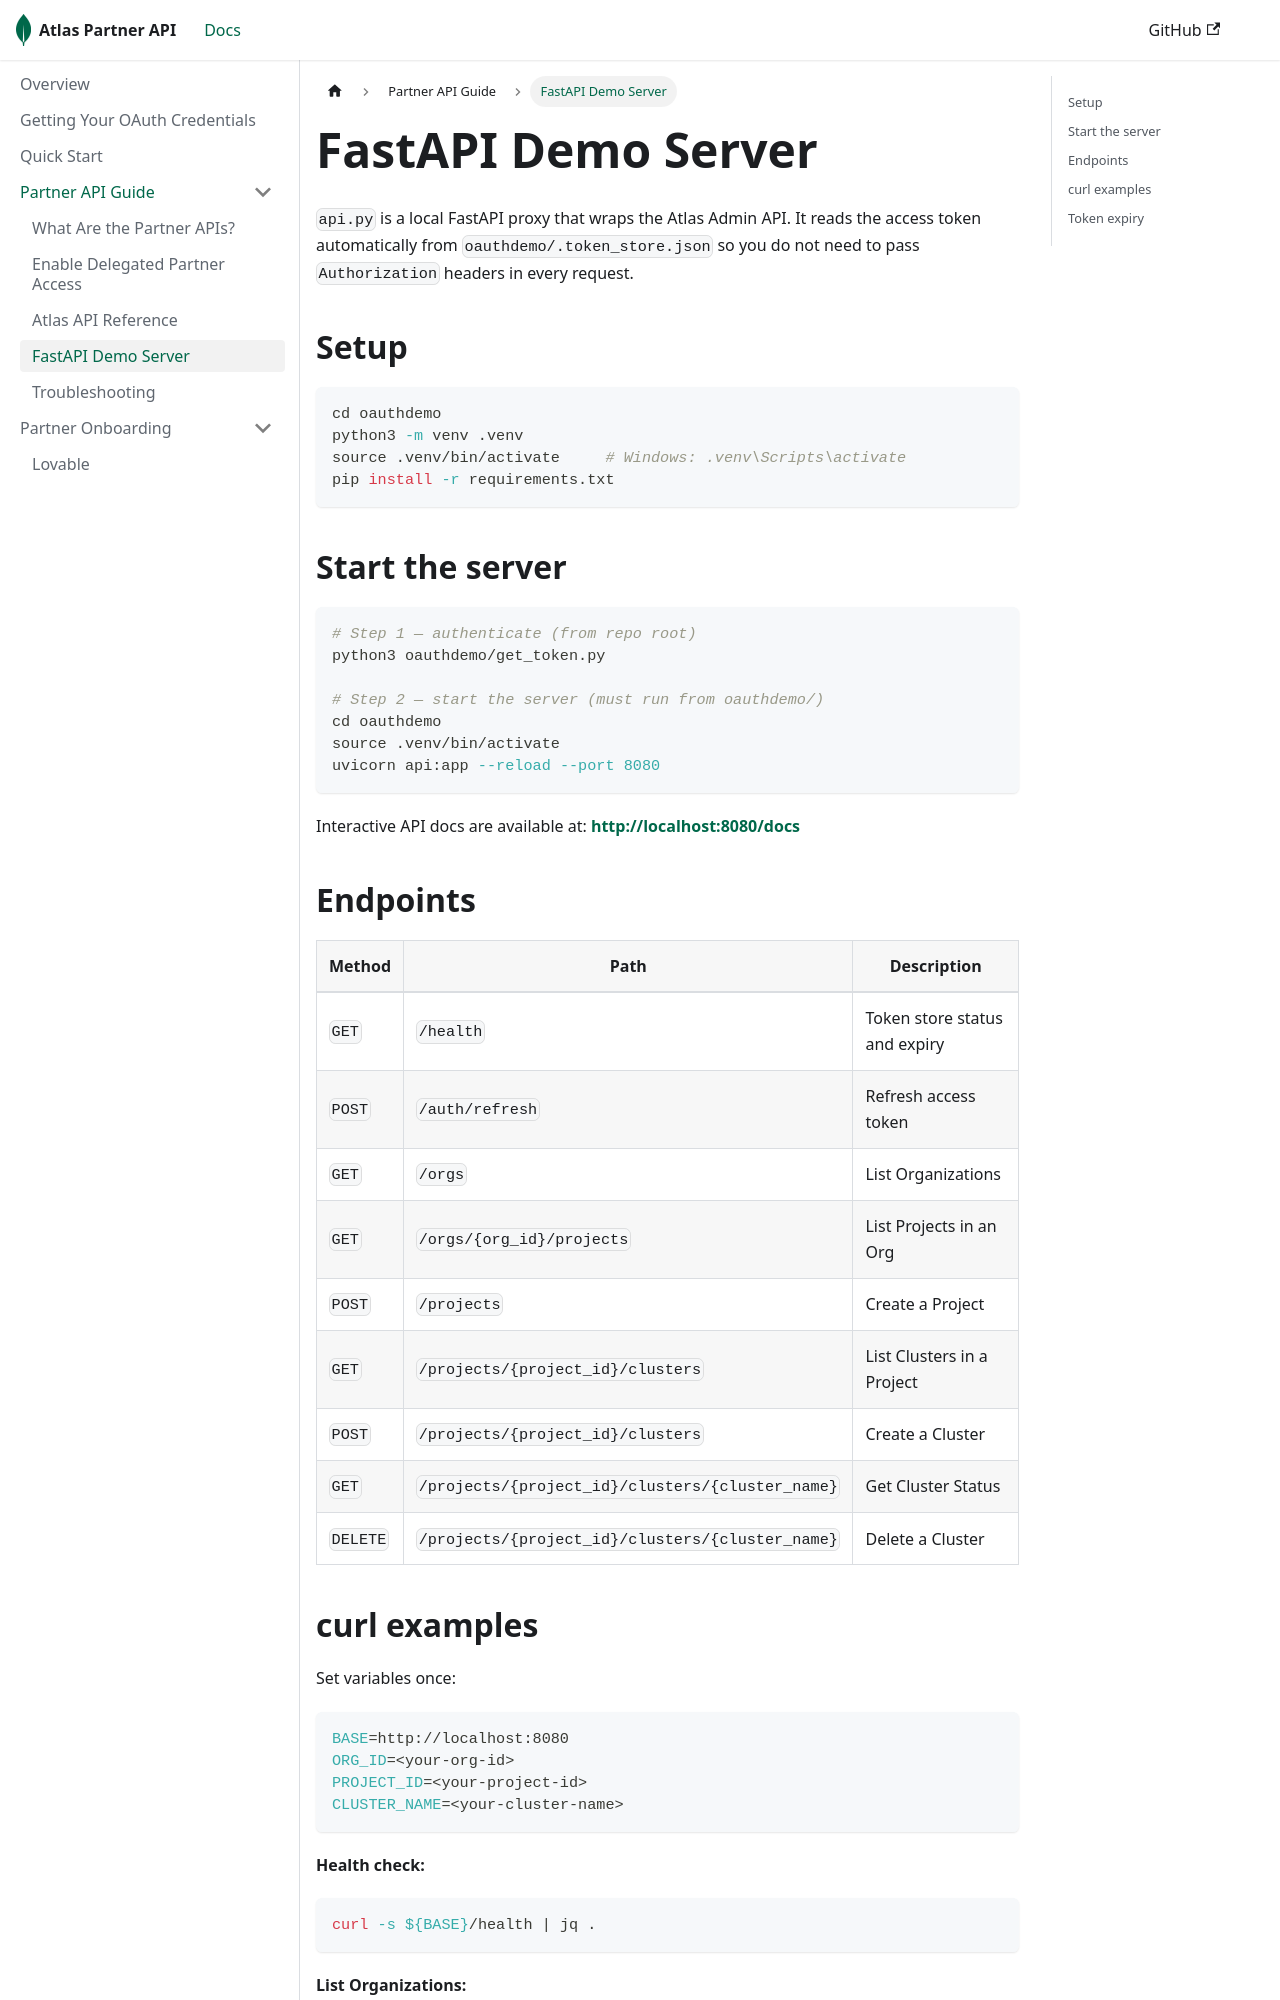

repository: mongodb-partners/partner-api-quickstart-for-partners · page: partner-api-guide/fastapi-server.html · generator: docusaurus

---
id: fastapi-server
sidebar_position: 4
title: FastAPI Demo Server
description: Run the local FastAPI proxy server that wraps the Atlas Partner API.
---

# FastAPI Demo Server

`api.py` is a local FastAPI proxy that wraps the Atlas Admin API. It reads the access token automatically from `oauthdemo/.token_store.json` so you do not need to pass `Authorization` headers in every request.

## Setup

```bash
cd oauthdemo
python3 -m venv .venv
source .venv/bin/activate     # Windows: .venv\Scripts\activate
pip install -r requirements.txt
```

## Start the server

```bash
# Step 1 — authenticate (from repo root)
python3 oauthdemo/get_token.py

# Step 2 — start the server (must run from oauthdemo/)
cd oauthdemo
source .venv/bin/activate
uvicorn api:app --reload --port 8080
```

Interactive API docs are available at: **http://localhost:8080/docs**

## Endpoints

| Method | Path | Description |
|---|---|---|
| `GET` | `/health` | Token store status and expiry |
| `POST` | `/auth/refresh` | Refresh access token |
| `GET` | `/orgs` | List Organizations |
| `GET` | `/orgs/{org_id}/projects` | List Projects in an Org |
| `POST` | `/projects` | Create a Project |
| `GET` | `/projects/{project_id}/clusters` | List Clusters in a Project |
| `POST` | `/projects/{project_id}/clusters` | Create a Cluster |
| `GET` | `/projects/{project_id}/clusters/{cluster_name}` | Get Cluster Status |
| `DELETE` | `/projects/{project_id}/clusters/{cluster_name}` | Delete a Cluster |
